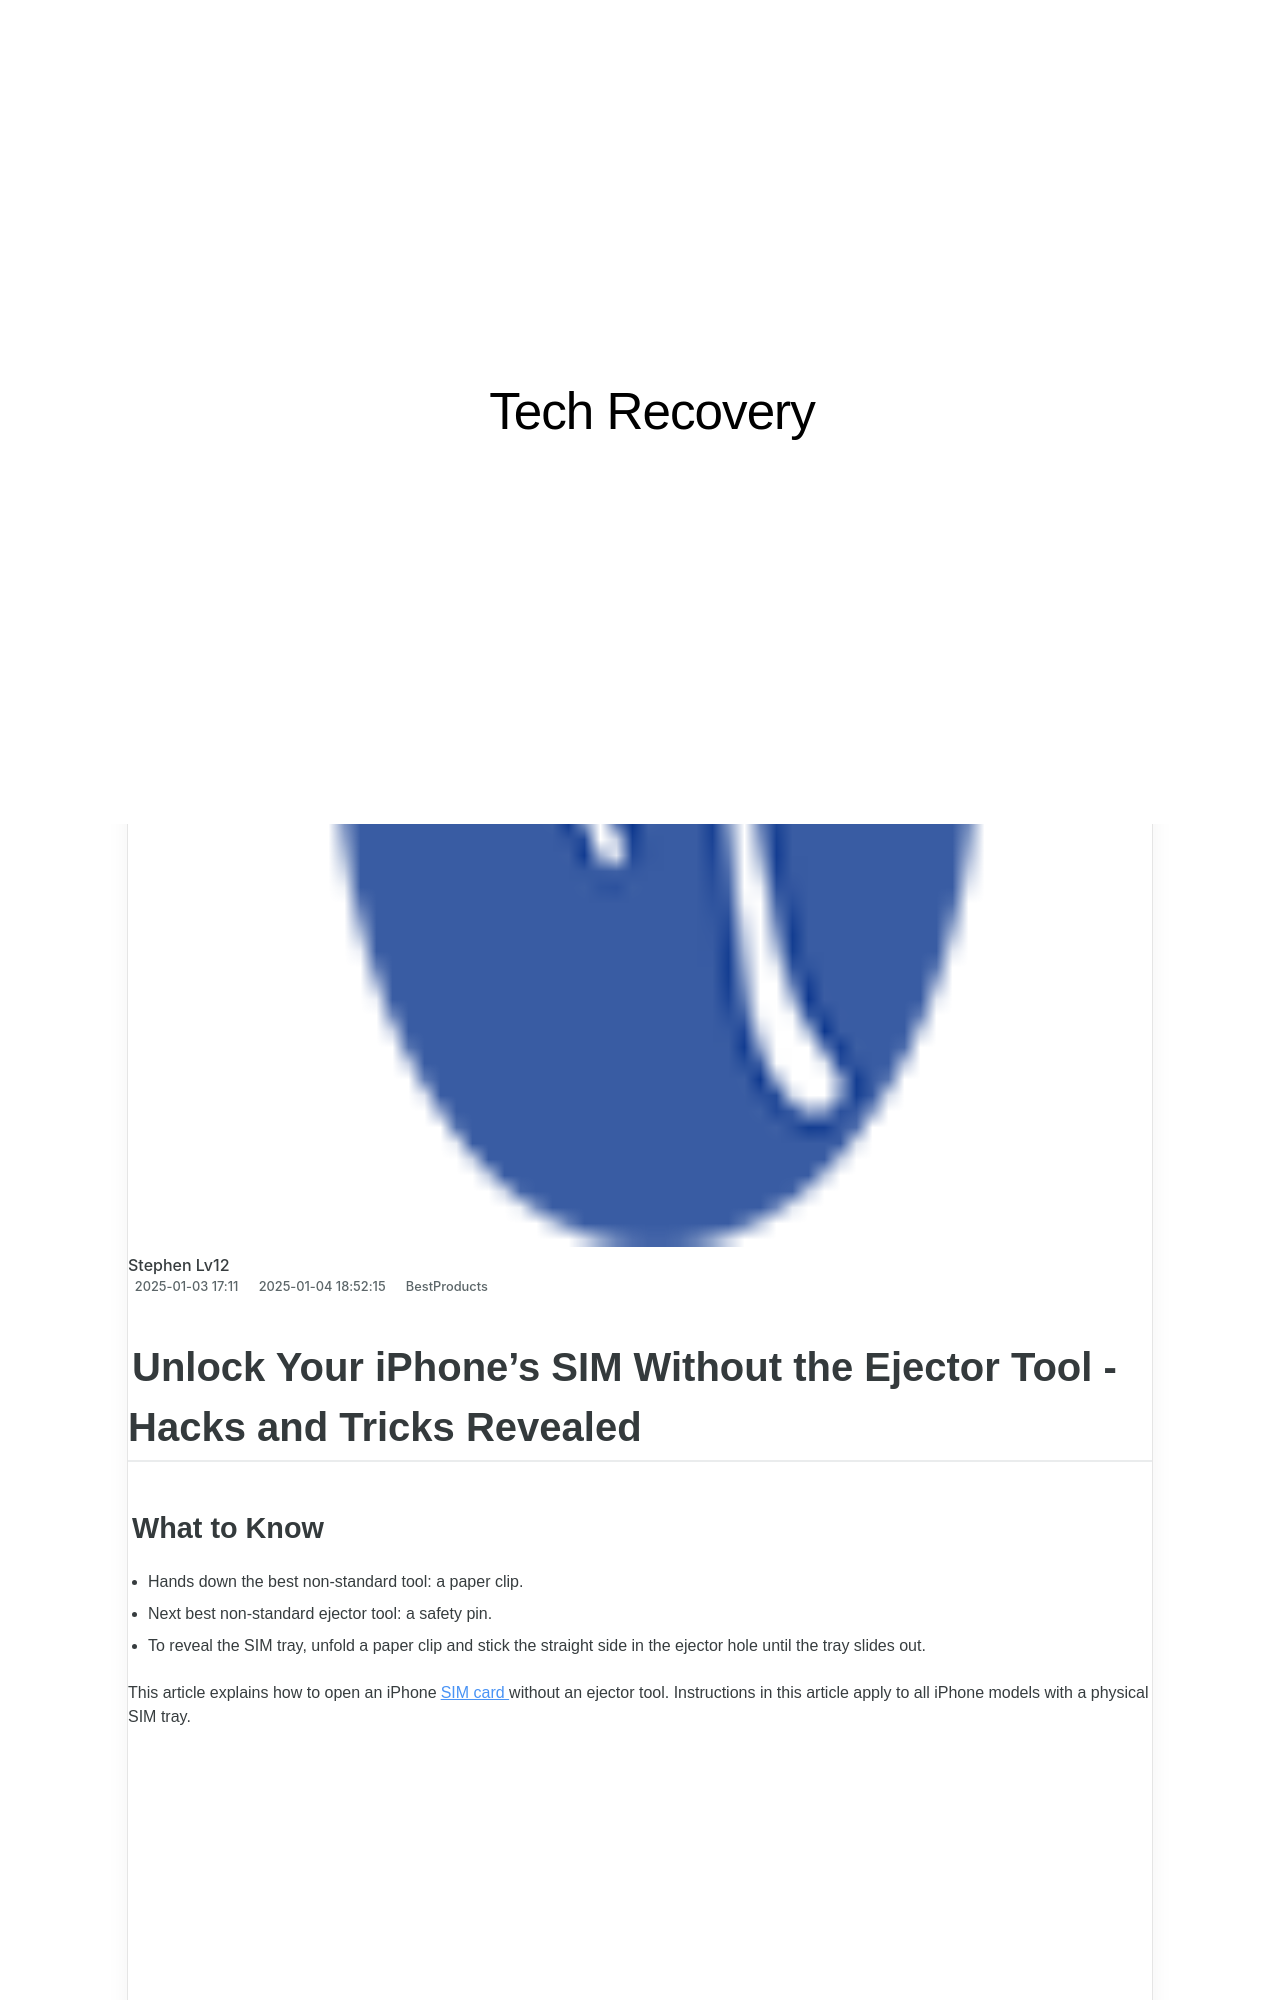

repository: techidaily/site-tech-recovery · page: 1722902089809-prank-your-pals-iphone-or-ipad-7-witty-ideas-you-must-try/index.html · generator: jekyll

---
title: "Prank Your Pal's iPhone or iPad: 7 Witty Ideas You Must Try"
date: 2025-01-03T17:11:00.333Z
updated: 2025-01-04T18:52:15.552Z
categories:
  - BestProducts
description: "This Article Describes Prank Your Pal's iPhone or iPad: 7 Witty Ideas You Must Try"
excerpt: "This Article Describes Prank Your Pal's iPhone or iPad: 7 Witty Ideas You Must Try"
thumbnail: https://thmb.techidaily.com/61dcd74c9ca257bd7a3583ce0e08424eaf979002cdc0aa0e847be271477f189f.jpg
---

## Unlock Your iPhone's SIM Without the Ejector Tool - Hacks and Tricks Revealed
### What to Know

* Hands down the best non-standard tool: a paper clip.
* Next best non-standard ejector tool: a safety pin.
* To reveal the SIM tray, unfold a paper clip and stick the straight side in the ejector hole until the tray slides out.

 This article explains how to open an iPhone[SIM card](https://www.lifewire.com/what-are-sim-cards-577532) without an ejector tool. Instructions in this article apply to all iPhone models with a physical SIM tray.  

<!-- affiliate ads begin -->
<iframe width="560" height="315" src="https://www.youtube.com/embed/97ydpSmzTJw?si=tFcelmtQX4u-b3u5" title="YouTube video player" frameborder="0" allow="accelerometer; autoplay; clipboard-write; encrypted-media; gyroscope; picture-in-picture; web-share" referrerpolicy="strict-origin-when-cross-origin" allowfullscreen></iframe>
<!-- affiliate ads end -->
